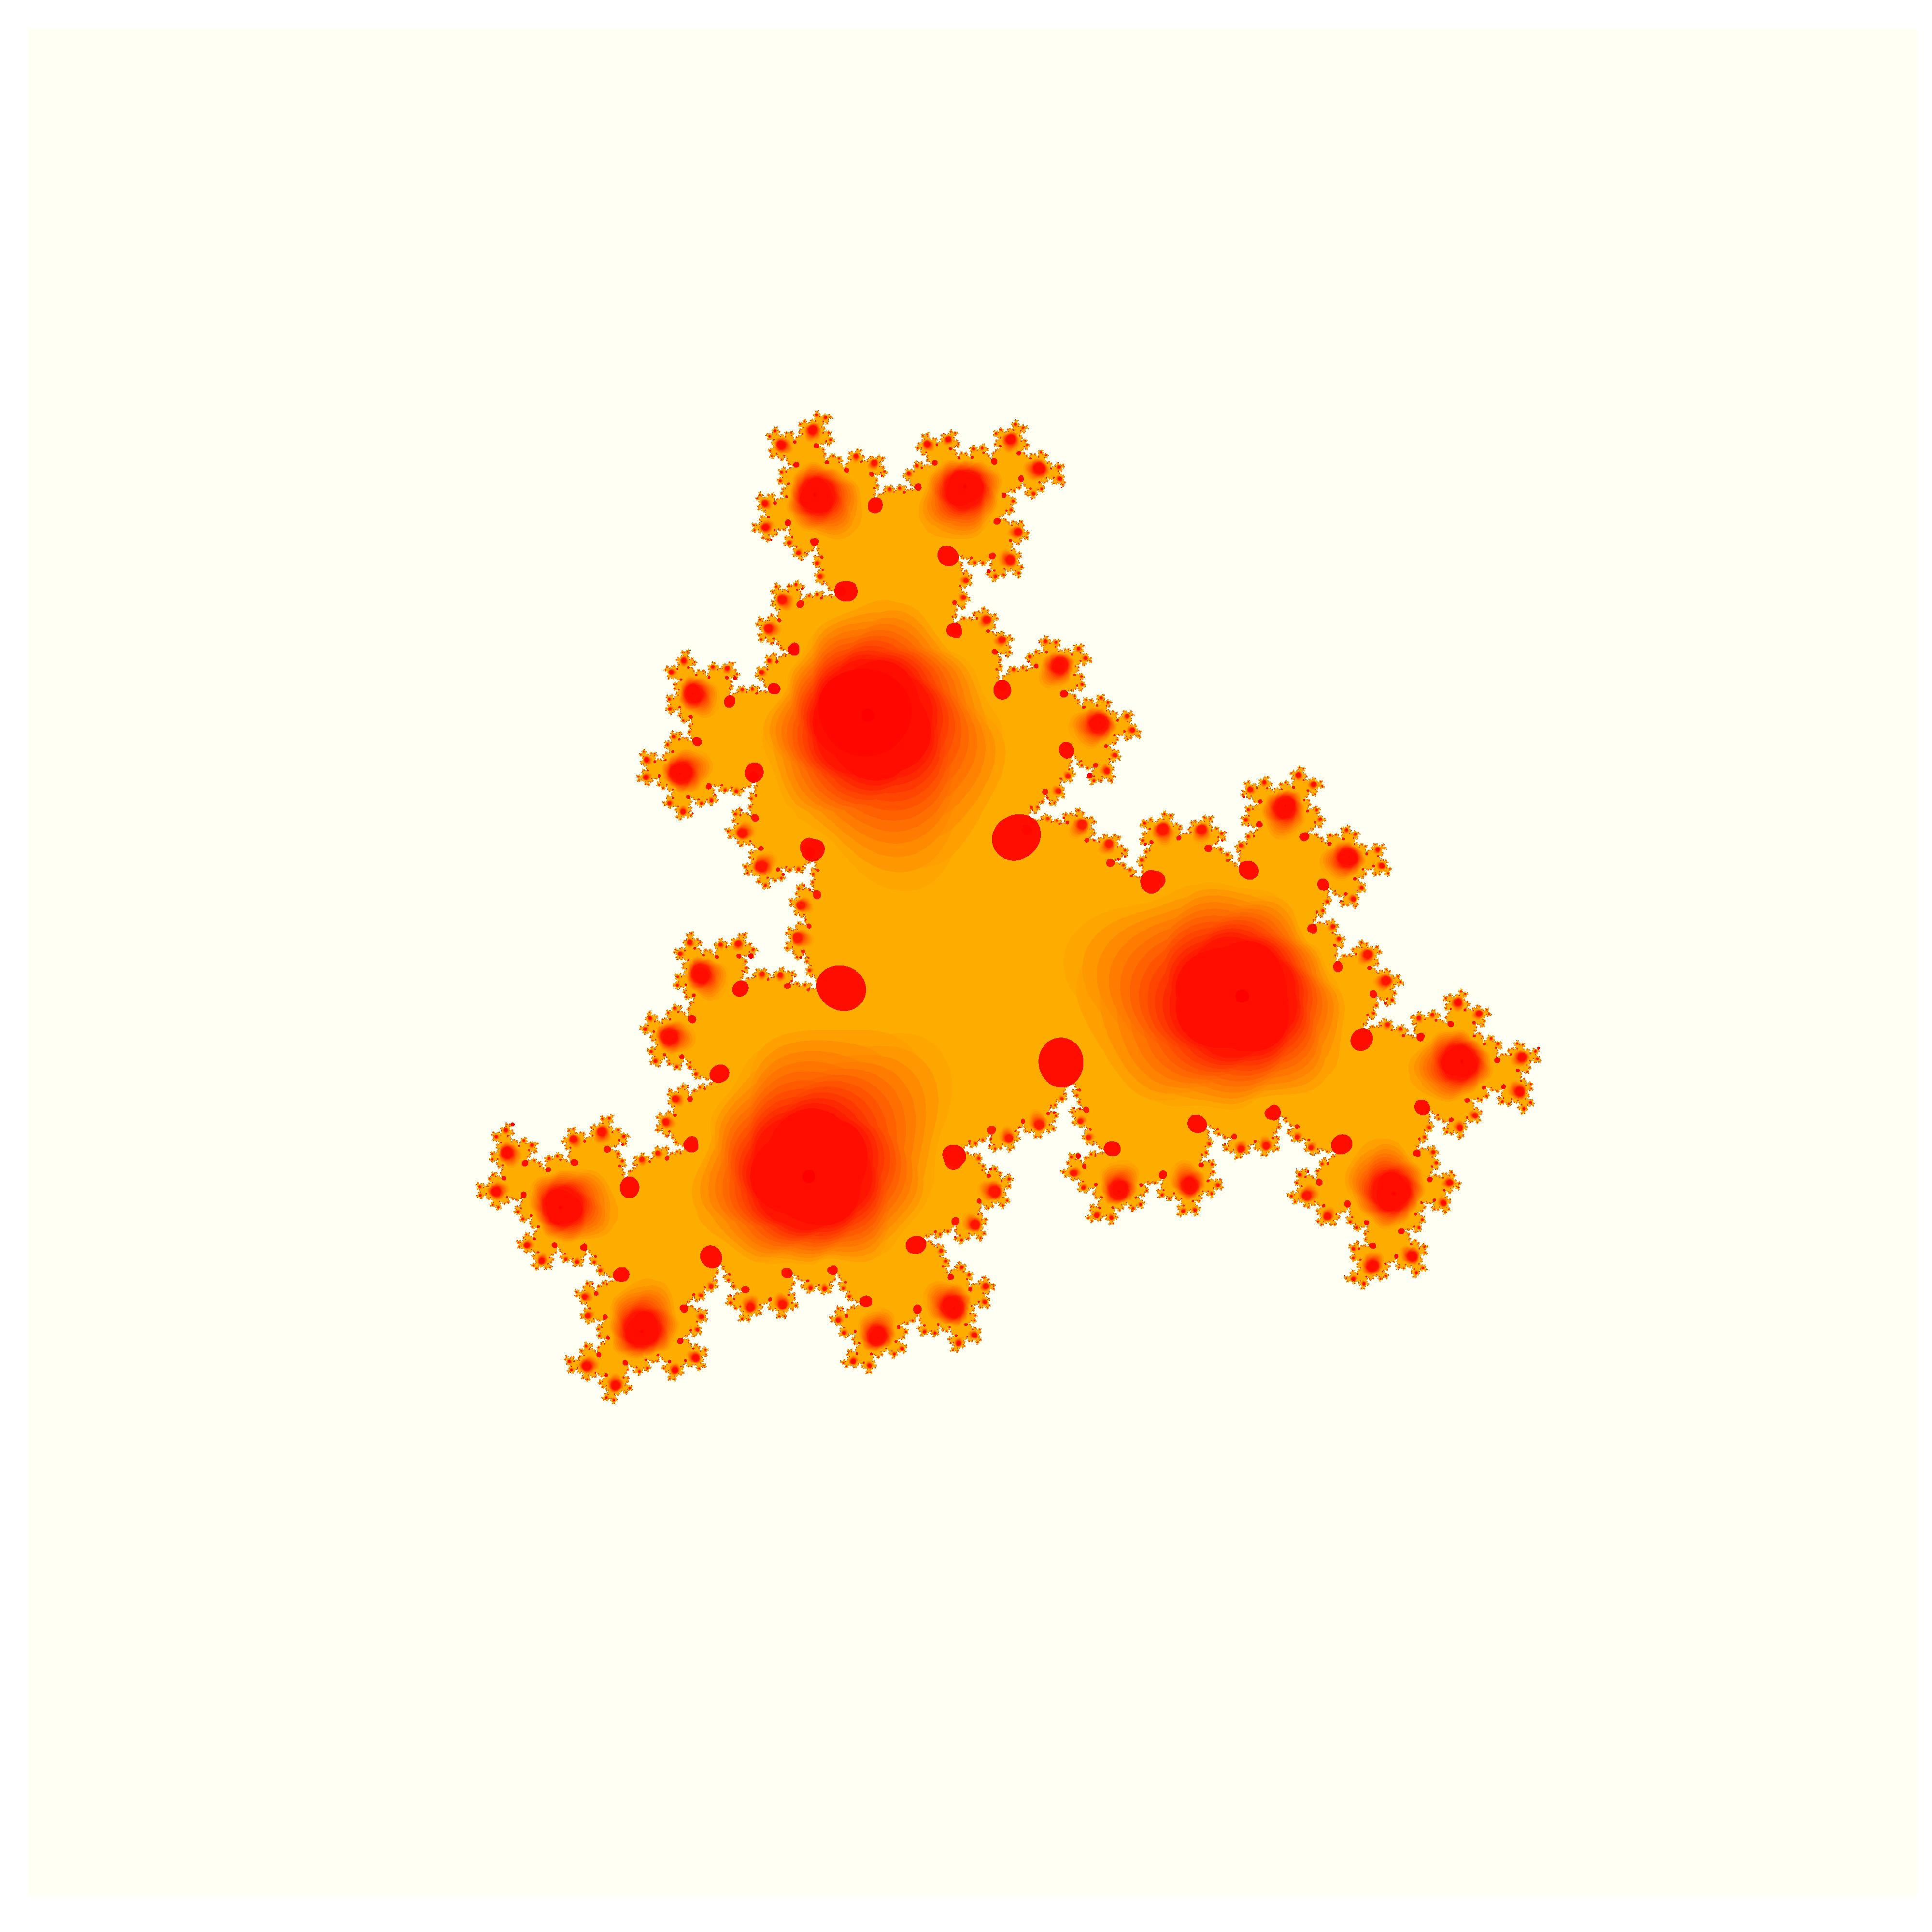

The script that saved this image:
thefunction <- function(z){
        z <- z^3 + complex(real = -0.4, imaginary = 0.6)
        return(z)
}

library(parallel)
no_cores <- detectCores() - 1
clust <- makeCluster(no_cores, type = "FORK")



m2 <- initmatrix(resolution = 0.001)
m3 <- parApply(clust, m2, 1:2, iterboundnthird, iterations = 100, 
               bound = 1000000, epsilon = 0.01)

stopCluster(clust)



jpeg("neg4pos6cubic.jpeg", width = 4000, height = 4000)
image(Re(m3), col = heat.colors(50), axes = FALSE, useRaster = TRUE)
dev.off()